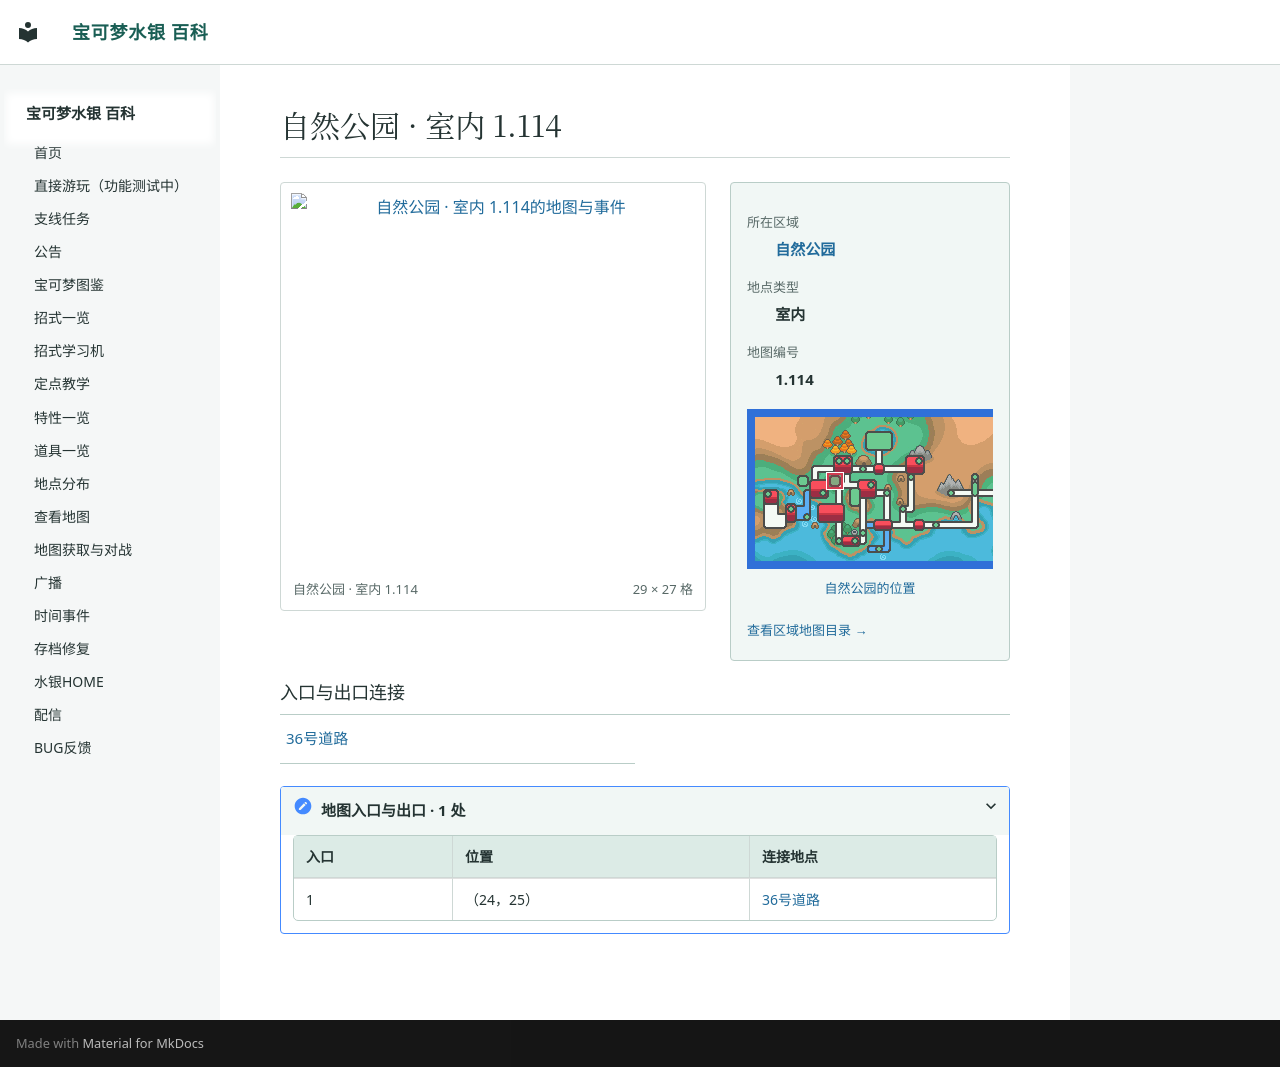

repository: Sum-Light/azoth-wiki · page: locations/map_1_114/index.html · generator: mkdocs

# 自然公园 · 室内 1.114

<!-- location-atlas:start -->

<div class="loc-profile" data-location-map="1.114">
<div class="loc-profile-layout">
<div class="loc-main-map">
<a class="loc-image-link" href="../../locations/atlas/maps/map_1_114.png" target="_blank" rel="noopener">
<img src="../../locations/atlas/maps/map_1_114.png" alt="自然公园 · 室内 1.114的地图与事件" loading="lazy" width="464" height="432"></a>
<div class="loc-map-caption"><span>自然公园 · 室内 1.114</span><span>29 × 27 格</span></div>
</div>
<aside class="loc-facts">
<dl><dt>所在区域</dt><dd><a href="../atlas/?sec=178">自然公园</a></dd><dt>地点类型</dt><dd>室内</dd><dt>地图编号</dt><dd>1.114</dd></dl>
<a class="loc-world-preview" href="../atlas/?sec=178" aria-label="自然公园在大地图上的位置">
<span class="loc-world-canvas"><img src="../worldmap.png" alt="世界地图" loading="lazy">
<span class="loc-world-mark" style="left:18.7361%;top:24.9625%;width:3.1258%;height:6.2500%"></span>
</span></a>
<a class="loc-world-label" href="../atlas/?sec=178">自然公园的位置</a>
<a class="loc-atlas-return" href="../atlas/?sec=178">查看区域地图目录 &rarr;</a>
</aside>
</div>
<h3>入口与出口连接</h3>
<nav class="loc-neighbors" aria-label="出入口连接地点">
<div><a href="../map_3_56/">36号道路</a></div>
</nav>
<details class="loc-entrances"><summary>地图入口与出口 · 1 处</summary>
<div class="loc-table-scroll"><table><thead><tr><th>入口</th><th>位置</th><th>连接地点</th></tr></thead><tbody>
<tr><td>1</td><td>（24，25）</td><td><a href="../map_3_56/">36号道路</a></td></tr>
</tbody></table></div></details>
</div>

<!-- location-atlas:end -->
